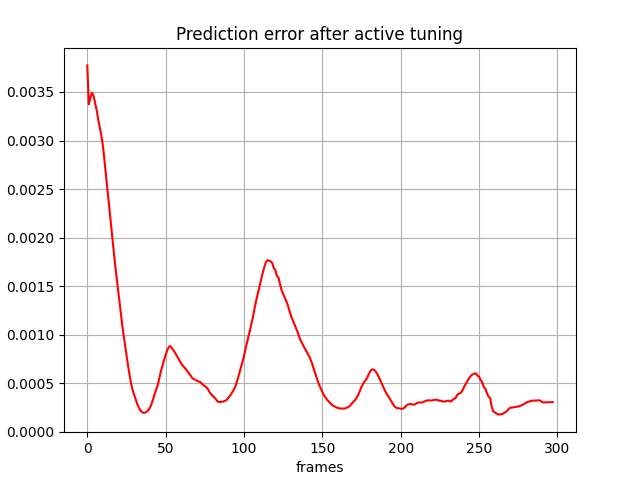

The file beside this chart, header and first rows:
, 0
0, 0.003774
1, 0.003374
2, 0.003444
3, 0.003493
4, 0.003461
5, 0.00339
6, 0.003313
7, 0.003215
8, 0.003135
9, 0.003052
10, 0.002943
11, 0.002792
12, 0.002626
13, 0.002475
14, 0.002319
15, 0.002157
16, 0.001995
17, 0.001837
18, 0.001687
19, 0.001554
20, 0.001421
21, 0.001279
22, 0.00114
23, 0.001014
24, 0.0009008
25, 0.0007871
26, 0.000681
27, 0.0005829
28, 0.0004933
29, 0.0004241
30, 0.0003746
31, 0.0003243
32, 0.0002788
33, 0.0002426
34, 0.0002168
35, 0.0002007
36, 0.0001928
37, 0.0001952
38, 0.0002063
39, 0.0002185
40, 0.0002454
41, 0.0002853
42, 0.0003326
43, 0.000387
44, 0.0004331
45, 0.0004804
46, 0.0005522
47, 0.0006231
48, 0.0006803
49, 0.0007374
50, 0.0007884
51, 0.0008355
52, 0.0008712
53, 0.0008807
54, 0.0008595
55, 0.0008375
56, 0.0008132
57, 0.0007854
58, 0.0007569
59, 0.0007282
... 238 more rows
